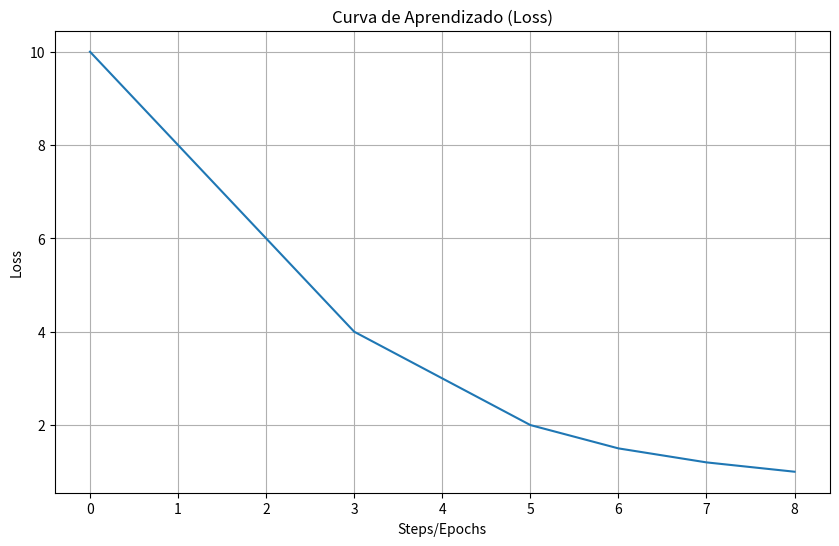
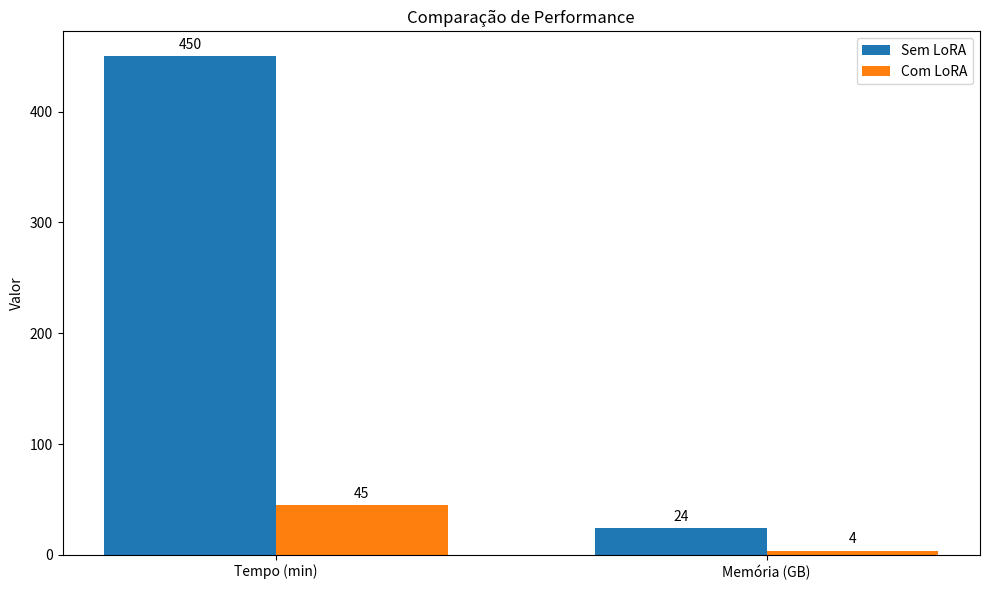

The script that saved these images, in order:
import matplotlib.pyplot as plt

def plot_training_loss(loss_history, filename="loss_curve.png"):
    plt.figure(figsize=(10, 6))
    plt.plot(loss_history)
    plt.title("Curva de Aprendizado (Loss)")
    plt.xlabel("Steps/Epochs")
    plt.ylabel("Loss")
    plt.grid(True)
    plt.savefig(filename)
    print(f"Gráfico salvo: {filename}")

def plot_comparison_bar(labels, values_a, values_b, label_a="Sem LoRA", label_b="Com LoRA", title="Comparação de Performance", filename="comparacao.png"):
    import numpy as np
    
    x = np.arange(len(labels))
    width = 0.35
    
    fig, ax = plt.subplots(figsize=(10, 6))
    rects1 = ax.bar(x - width/2, values_a, width, label=label_a)
    rects2 = ax.bar(x + width/2, values_b, width, label=label_b)
    
    ax.set_ylabel('Valor')
    ax.set_title(title)
    ax.set_xticks(x)
    ax.set_xticklabels(labels)
    ax.legend()
    
    ax.bar_label(rects1, padding=3)
    ax.bar_label(rects2, padding=3)
    
    fig.tight_layout()
    plt.savefig(filename)
    print(f"Gráfico salvo: {filename}")

if __name__ == "__main__":
    # Teste
    loss = [10, 8, 6, 4, 3, 2, 1.5, 1.2, 1.0]
    plot_training_loss(loss)
    
    labels = ['Tempo (min)', 'Memória (GB)']
    sem_lora = [450, 24]
    com_lora = [45, 4]
    plot_comparison_bar(labels, sem_lora, com_lora)
